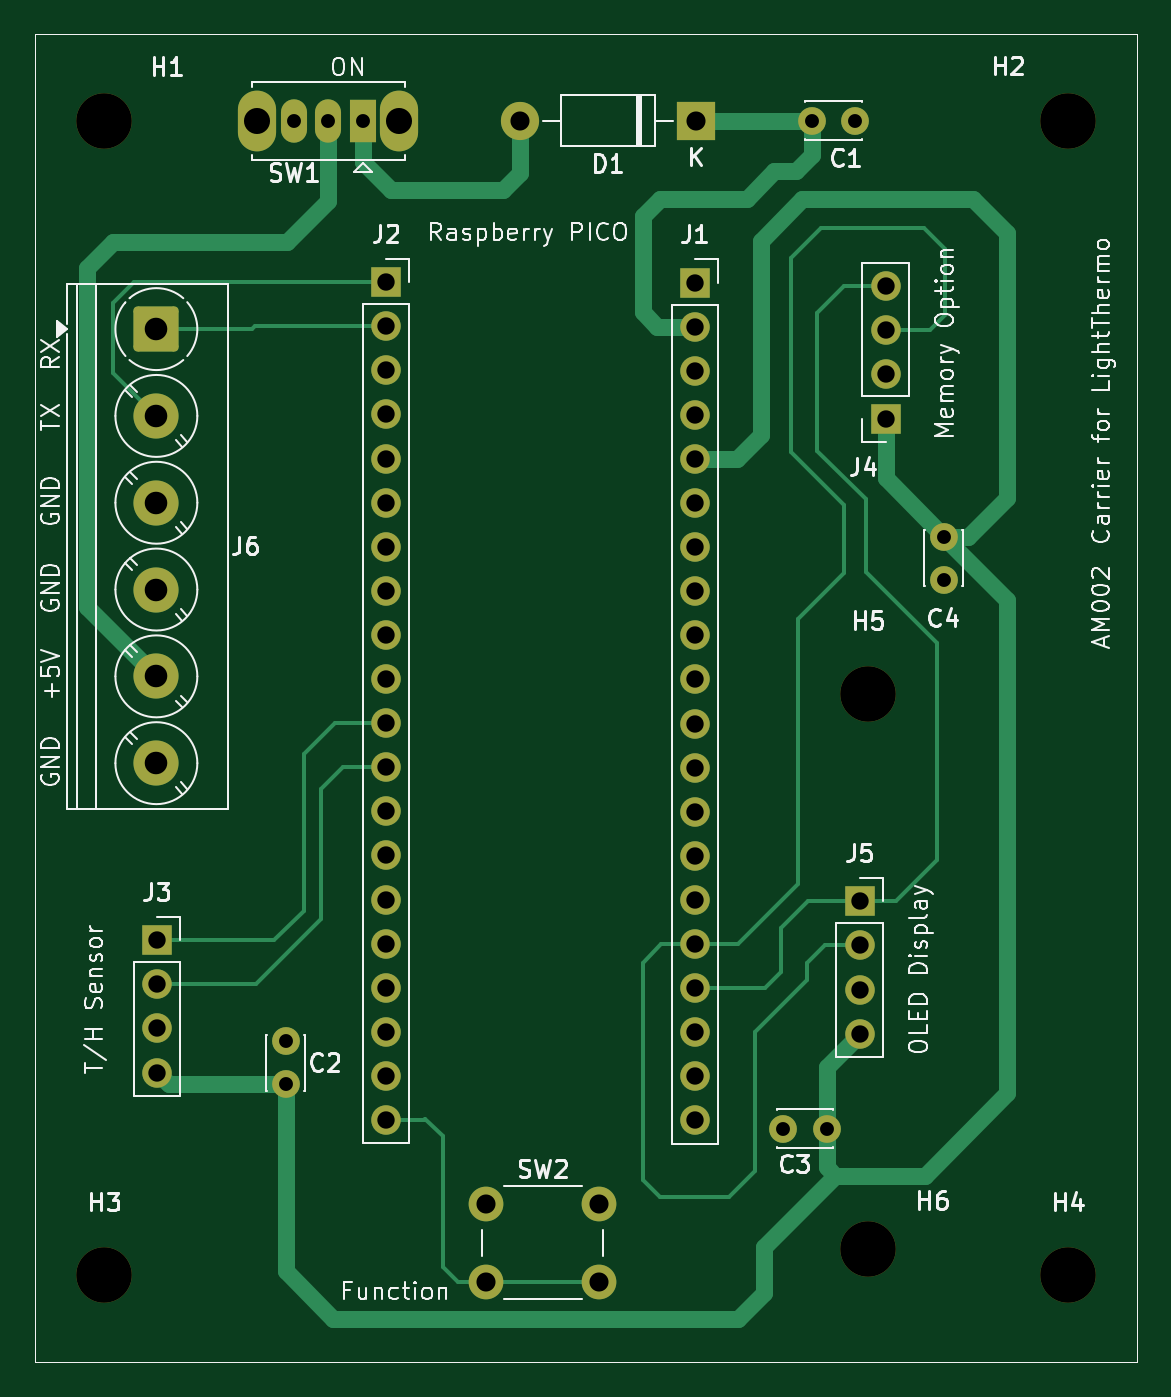
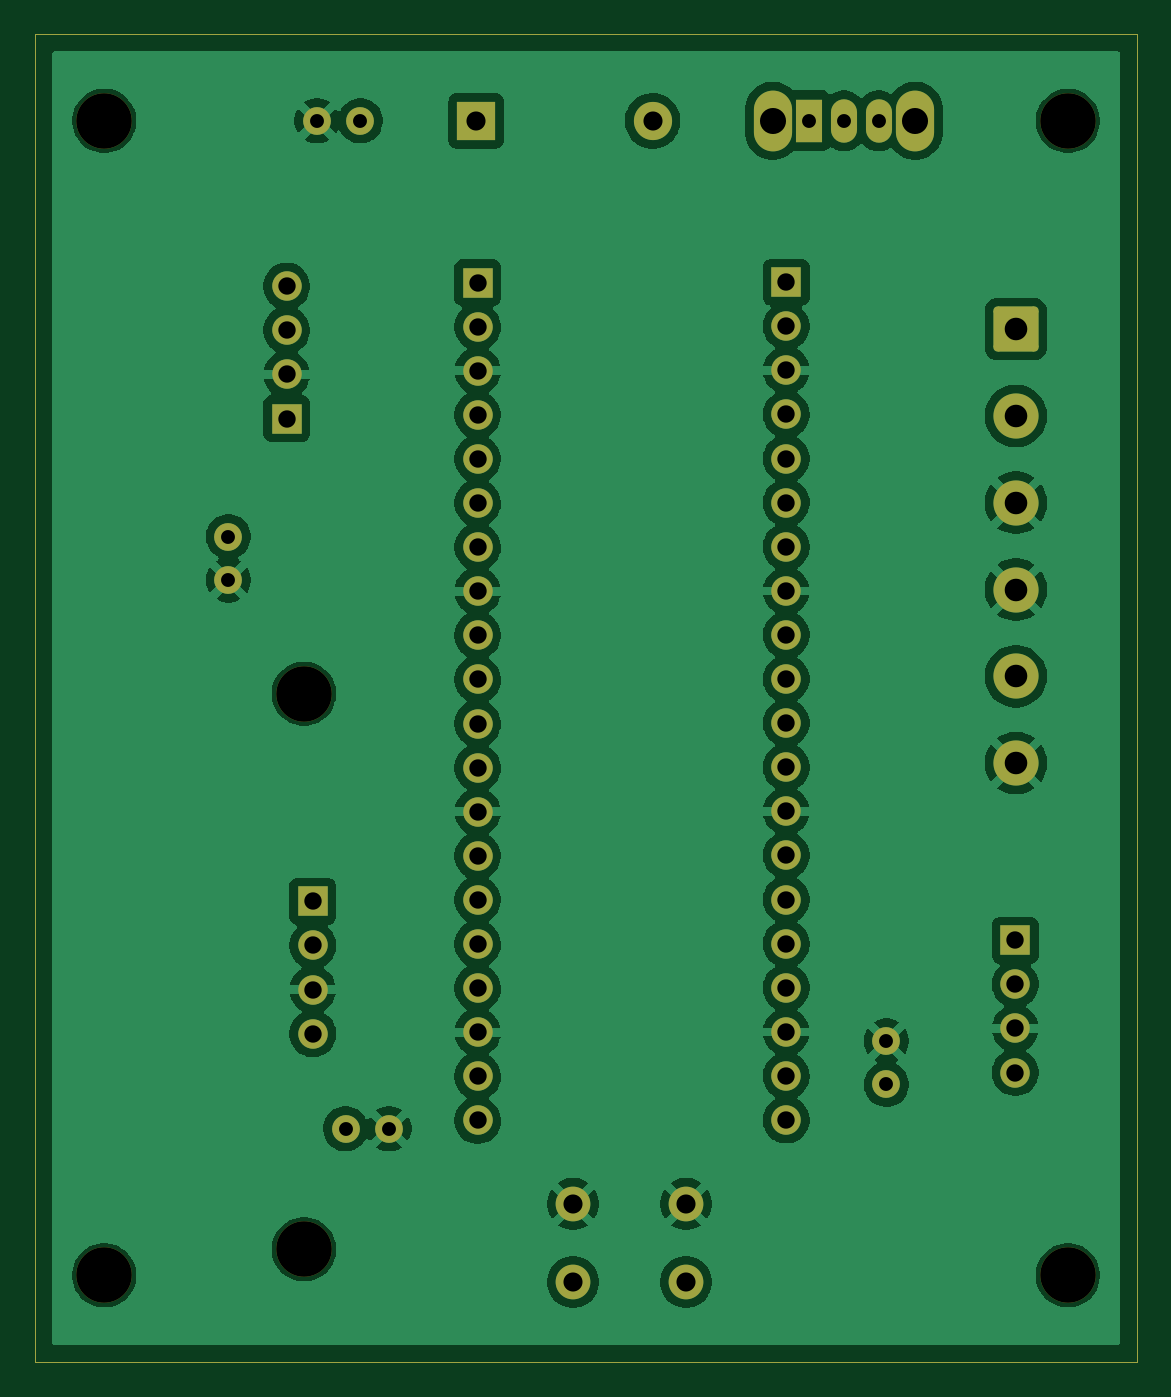
Circuit board: 6 layer files. Board 63.5 x 76.5 mm.
- bottom_copper: lightThermo-B_Cu.gbr (124291 bytes)
- bottom_mask: lightThermo-B_Mask.gbr (4349 bytes)
- top_copper: lightThermo-F_Cu.gbr (14183 bytes)
- top_mask: lightThermo-F_Mask.gbr (4349 bytes)
- top_silk: lightThermo-F_Silkscreen.gbr (65503 bytes)
- drill: lightThermo.drl (1936 bytes)

=== bottom_copper: lightThermo-B_Cu.gbr (124291 bytes, source omitted) ===
=== bottom_mask: lightThermo-B_Mask.gbr ===
G04 #@! TF.GenerationSoftware,KiCad,Pcbnew,9.0.0*
G04 #@! TF.CreationDate,2025-03-16T21:41:20+01:00*
G04 #@! TF.ProjectId,lightThermo,6c696768-7454-4686-9572-6d6f2e6b6963,1.0*
G04 #@! TF.SameCoordinates,PX47868c0PY7d687e0*
G04 #@! TF.FileFunction,Soldermask,Bot*
G04 #@! TF.FilePolarity,Negative*
%FSLAX46Y46*%
G04 Gerber Fmt 4.6, Leading zero omitted, Abs format (unit mm)*
G04 Created by KiCad (PCBNEW 9.0.0) date 2025-03-16 21:41:20*
%MOMM*%
%LPD*%
G01*
G04 APERTURE LIST*
G04 Aperture macros list*
%AMRoundRect*
0 Rectangle with rounded corners*
0 $1 Rounding radius*
0 $2 $3 $4 $5 $6 $7 $8 $9 X,Y pos of 4 corners*
0 Add a 4 corners polygon primitive as box body*
4,1,4,$2,$3,$4,$5,$6,$7,$8,$9,$2,$3,0*
0 Add four circle primitives for the rounded corners*
1,1,$1+$1,$2,$3*
1,1,$1+$1,$4,$5*
1,1,$1+$1,$6,$7*
1,1,$1+$1,$8,$9*
0 Add four rect primitives between the rounded corners*
20,1,$1+$1,$2,$3,$4,$5,0*
20,1,$1+$1,$4,$5,$6,$7,0*
20,1,$1+$1,$6,$7,$8,$9,0*
20,1,$1+$1,$8,$9,$2,$3,0*%
G04 Aperture macros list end*
%ADD10C,1.600000*%
%ADD11C,3.200000*%
%ADD12R,2.200000X2.200000*%
%ADD13O,2.200000X2.200000*%
%ADD14R,1.700000X1.700000*%
%ADD15O,1.700000X1.700000*%
%ADD16O,2.200000X3.500000*%
%ADD17R,1.500000X2.500000*%
%ADD18O,1.500000X2.500000*%
%ADD19C,2.000000*%
%ADD20RoundRect,0.250000X-1.050000X1.050000X-1.050000X-1.050000X1.050000X-1.050000X1.050000X1.050000X0*%
%ADD21C,2.600000*%
G04 #@! TA.AperFunction,Profile*
%ADD22C,0.050000*%
G04 #@! TD*
G04 APERTURE END LIST*
D10*
G04 #@! TO.C,C3*
X45600000Y13450000D03*
X43100000Y13450000D03*
G04 #@! TD*
D11*
G04 #@! TO.C,H3*
X4000000Y5000000D03*
G04 #@! TD*
D12*
G04 #@! TO.C,D1*
X38080000Y71500000D03*
D13*
X27920000Y71500000D03*
G04 #@! TD*
D10*
G04 #@! TO.C,C4*
X52350000Y47550000D03*
X52350000Y45050000D03*
G04 #@! TD*
D14*
G04 #@! TO.C,J3*
X7025000Y24300000D03*
D15*
X7025000Y21760000D03*
X7025000Y19220000D03*
X7025000Y16680000D03*
G04 #@! TD*
D10*
G04 #@! TO.C,C1*
X47250000Y71500000D03*
X44750000Y71500000D03*
G04 #@! TD*
D14*
G04 #@! TO.C,J2*
X20220000Y62205000D03*
D15*
X20220000Y59665000D03*
X20220000Y57125000D03*
X20220000Y54585000D03*
X20220000Y52045000D03*
X20220000Y49505000D03*
X20220000Y46965000D03*
X20220000Y44425000D03*
X20220000Y41885000D03*
X20220000Y39345000D03*
X20220000Y36805000D03*
X20220000Y34265000D03*
X20220000Y31725000D03*
X20220000Y29185000D03*
X20220000Y26645000D03*
X20220000Y24105000D03*
X20220000Y21565000D03*
X20220000Y19025000D03*
X20220000Y16485000D03*
X20220000Y13945000D03*
G04 #@! TD*
D14*
G04 #@! TO.C,J4*
X49000000Y54350000D03*
D15*
X49000000Y56890000D03*
X49000000Y59430000D03*
X49000000Y61970000D03*
G04 #@! TD*
D11*
G04 #@! TO.C,H4*
X59500000Y5000000D03*
G04 #@! TD*
G04 #@! TO.C,H1*
X4000000Y71500000D03*
G04 #@! TD*
D10*
G04 #@! TO.C,C2*
X14450000Y18500000D03*
X14450000Y16000000D03*
G04 #@! TD*
D14*
G04 #@! TO.C,J1*
X38000000Y62180000D03*
D15*
X38000000Y59640000D03*
X38000000Y57100000D03*
X38000000Y54560000D03*
X38000000Y52020000D03*
X38000000Y49480000D03*
X38000000Y46940000D03*
X38000000Y44400000D03*
X38000000Y41860000D03*
X38000000Y39320000D03*
X38000000Y36780000D03*
X38000000Y34240000D03*
X38000000Y31700000D03*
X38000000Y29160000D03*
X38000000Y26620000D03*
X38000000Y24080000D03*
X38000000Y21540000D03*
X38000000Y19000000D03*
X38000000Y16460000D03*
X38000000Y13920000D03*
G04 #@! TD*
D11*
G04 #@! TO.C,H2*
X59500000Y71500000D03*
G04 #@! TD*
D16*
G04 #@! TO.C,SW1*
X21000000Y71500000D03*
X12800000Y71500000D03*
D17*
X18900000Y71500000D03*
D18*
X16900000Y71500000D03*
X14900000Y71500000D03*
G04 #@! TD*
D11*
G04 #@! TO.C,H6*
X48000000Y6500000D03*
G04 #@! TD*
G04 #@! TO.C,H5*
X48000000Y38500000D03*
G04 #@! TD*
D19*
G04 #@! TO.C,SW2*
X26000000Y9120000D03*
X32500000Y9120000D03*
X26000000Y4620000D03*
X32500000Y4620000D03*
G04 #@! TD*
D20*
G04 #@! TO.C,J6*
X7000000Y59500000D03*
D21*
X7000000Y54500000D03*
X7000000Y49500000D03*
X7000000Y44500000D03*
X7000000Y39500000D03*
X7000000Y34500000D03*
G04 #@! TD*
D14*
G04 #@! TO.C,J5*
X47500000Y26540000D03*
D15*
X47500000Y24000000D03*
X47500000Y21460000D03*
X47500000Y18920000D03*
G04 #@! TD*
D22*
X0Y76500000D02*
X63500000Y76500000D01*
X63500000Y0D01*
X0Y0D01*
X0Y76500000D01*
M02*

=== top_copper: lightThermo-F_Cu.gbr (14183 bytes, source omitted) ===
=== top_mask: lightThermo-F_Mask.gbr ===
G04 #@! TF.GenerationSoftware,KiCad,Pcbnew,9.0.0*
G04 #@! TF.CreationDate,2025-03-16T21:41:20+01:00*
G04 #@! TF.ProjectId,lightThermo,6c696768-7454-4686-9572-6d6f2e6b6963,1.0*
G04 #@! TF.SameCoordinates,PX47868c0PY7d687e0*
G04 #@! TF.FileFunction,Soldermask,Top*
G04 #@! TF.FilePolarity,Negative*
%FSLAX46Y46*%
G04 Gerber Fmt 4.6, Leading zero omitted, Abs format (unit mm)*
G04 Created by KiCad (PCBNEW 9.0.0) date 2025-03-16 21:41:20*
%MOMM*%
%LPD*%
G01*
G04 APERTURE LIST*
G04 Aperture macros list*
%AMRoundRect*
0 Rectangle with rounded corners*
0 $1 Rounding radius*
0 $2 $3 $4 $5 $6 $7 $8 $9 X,Y pos of 4 corners*
0 Add a 4 corners polygon primitive as box body*
4,1,4,$2,$3,$4,$5,$6,$7,$8,$9,$2,$3,0*
0 Add four circle primitives for the rounded corners*
1,1,$1+$1,$2,$3*
1,1,$1+$1,$4,$5*
1,1,$1+$1,$6,$7*
1,1,$1+$1,$8,$9*
0 Add four rect primitives between the rounded corners*
20,1,$1+$1,$2,$3,$4,$5,0*
20,1,$1+$1,$4,$5,$6,$7,0*
20,1,$1+$1,$6,$7,$8,$9,0*
20,1,$1+$1,$8,$9,$2,$3,0*%
G04 Aperture macros list end*
%ADD10C,1.600000*%
%ADD11C,3.200000*%
%ADD12R,2.200000X2.200000*%
%ADD13O,2.200000X2.200000*%
%ADD14R,1.700000X1.700000*%
%ADD15O,1.700000X1.700000*%
%ADD16O,2.200000X3.500000*%
%ADD17R,1.500000X2.500000*%
%ADD18O,1.500000X2.500000*%
%ADD19C,2.000000*%
%ADD20RoundRect,0.250000X-1.050000X1.050000X-1.050000X-1.050000X1.050000X-1.050000X1.050000X1.050000X0*%
%ADD21C,2.600000*%
G04 #@! TA.AperFunction,Profile*
%ADD22C,0.050000*%
G04 #@! TD*
G04 APERTURE END LIST*
D10*
G04 #@! TO.C,C3*
X45600000Y13450000D03*
X43100000Y13450000D03*
G04 #@! TD*
D11*
G04 #@! TO.C,H3*
X4000000Y5000000D03*
G04 #@! TD*
D12*
G04 #@! TO.C,D1*
X38080000Y71500000D03*
D13*
X27920000Y71500000D03*
G04 #@! TD*
D10*
G04 #@! TO.C,C4*
X52350000Y47550000D03*
X52350000Y45050000D03*
G04 #@! TD*
D14*
G04 #@! TO.C,J3*
X7025000Y24300000D03*
D15*
X7025000Y21760000D03*
X7025000Y19220000D03*
X7025000Y16680000D03*
G04 #@! TD*
D10*
G04 #@! TO.C,C1*
X47250000Y71500000D03*
X44750000Y71500000D03*
G04 #@! TD*
D14*
G04 #@! TO.C,J2*
X20220000Y62205000D03*
D15*
X20220000Y59665000D03*
X20220000Y57125000D03*
X20220000Y54585000D03*
X20220000Y52045000D03*
X20220000Y49505000D03*
X20220000Y46965000D03*
X20220000Y44425000D03*
X20220000Y41885000D03*
X20220000Y39345000D03*
X20220000Y36805000D03*
X20220000Y34265000D03*
X20220000Y31725000D03*
X20220000Y29185000D03*
X20220000Y26645000D03*
X20220000Y24105000D03*
X20220000Y21565000D03*
X20220000Y19025000D03*
X20220000Y16485000D03*
X20220000Y13945000D03*
G04 #@! TD*
D14*
G04 #@! TO.C,J4*
X49000000Y54350000D03*
D15*
X49000000Y56890000D03*
X49000000Y59430000D03*
X49000000Y61970000D03*
G04 #@! TD*
D11*
G04 #@! TO.C,H4*
X59500000Y5000000D03*
G04 #@! TD*
G04 #@! TO.C,H1*
X4000000Y71500000D03*
G04 #@! TD*
D10*
G04 #@! TO.C,C2*
X14450000Y18500000D03*
X14450000Y16000000D03*
G04 #@! TD*
D14*
G04 #@! TO.C,J1*
X38000000Y62180000D03*
D15*
X38000000Y59640000D03*
X38000000Y57100000D03*
X38000000Y54560000D03*
X38000000Y52020000D03*
X38000000Y49480000D03*
X38000000Y46940000D03*
X38000000Y44400000D03*
X38000000Y41860000D03*
X38000000Y39320000D03*
X38000000Y36780000D03*
X38000000Y34240000D03*
X38000000Y31700000D03*
X38000000Y29160000D03*
X38000000Y26620000D03*
X38000000Y24080000D03*
X38000000Y21540000D03*
X38000000Y19000000D03*
X38000000Y16460000D03*
X38000000Y13920000D03*
G04 #@! TD*
D11*
G04 #@! TO.C,H2*
X59500000Y71500000D03*
G04 #@! TD*
D16*
G04 #@! TO.C,SW1*
X21000000Y71500000D03*
X12800000Y71500000D03*
D17*
X18900000Y71500000D03*
D18*
X16900000Y71500000D03*
X14900000Y71500000D03*
G04 #@! TD*
D11*
G04 #@! TO.C,H6*
X48000000Y6500000D03*
G04 #@! TD*
G04 #@! TO.C,H5*
X48000000Y38500000D03*
G04 #@! TD*
D19*
G04 #@! TO.C,SW2*
X26000000Y9120000D03*
X32500000Y9120000D03*
X26000000Y4620000D03*
X32500000Y4620000D03*
G04 #@! TD*
D20*
G04 #@! TO.C,J6*
X7000000Y59500000D03*
D21*
X7000000Y54500000D03*
X7000000Y49500000D03*
X7000000Y44500000D03*
X7000000Y39500000D03*
X7000000Y34500000D03*
G04 #@! TD*
D14*
G04 #@! TO.C,J5*
X47500000Y26540000D03*
D15*
X47500000Y24000000D03*
X47500000Y21460000D03*
X47500000Y18920000D03*
G04 #@! TD*
D22*
X0Y76500000D02*
X63500000Y76500000D01*
X63500000Y0D01*
X0Y0D01*
X0Y76500000D01*
M02*

=== top_silk: lightThermo-F_Silkscreen.gbr (65503 bytes, source omitted) ===
=== drill: lightThermo.drl ===
M48
; DRILL file {KiCad 9.0.0} date 2025-03-16T21:41:08+0100
; FORMAT={-:-/ absolute / inch / decimal}
; #@! TF.CreationDate,2025-03-16T21:41:08+01:00
; #@! TF.GenerationSoftware,Kicad,Pcbnew,9.0.0
; #@! TF.FileFunction,MixedPlating,1,2
FMAT,2
INCH
; #@! TA.AperFunction,Plated,PTH,ComponentDrill
T1C0.0315
; #@! TA.AperFunction,Plated,PTH,ComponentDrill
T2C0.0394
; #@! TA.AperFunction,Plated,PTH,ComponentDrill
T3C0.0433
; #@! TA.AperFunction,Plated,PTH,ComponentDrill
T4C0.0512
; #@! TA.AperFunction,Plated,PTH,ComponentDrill
T5C0.0591
; #@! TA.AperFunction,NonPlated,NPTH,ComponentDrill
T6C0.1260
%
G90
G05
T1
X0.5689Y0.7283
X0.5689Y0.6299
X0.5866Y2.815
X0.6654Y2.815
X0.7441Y2.815
X1.6969Y0.5295
X1.7618Y2.815
X1.7953Y0.5295
X1.8602Y2.815
X2.061Y1.872
X2.061Y1.7736
T2
X0.2766Y0.9567
X0.2766Y0.8567
X0.2766Y0.7567
X0.2766Y0.6567
X0.7961Y2.449
X0.7961Y2.349
X0.7961Y2.249
X0.7961Y2.149
X0.7961Y2.049
X0.7961Y1.949
X0.7961Y1.849
X0.7961Y1.749
X0.7961Y1.649
X0.7961Y1.549
X0.7961Y1.449
X0.7961Y1.349
X0.7961Y1.249
X0.7961Y1.149
X0.7961Y1.049
X0.7961Y0.949
X0.7961Y0.849
X0.7961Y0.749
X0.7961Y0.649
X0.7961Y0.549
X1.4961Y2.448
X1.4961Y2.348
X1.4961Y2.248
X1.4961Y2.148
X1.4961Y2.048
X1.4961Y1.948
X1.4961Y1.848
X1.4961Y1.748
X1.4961Y1.648
X1.4961Y1.548
X1.4961Y1.448
X1.4961Y1.348
X1.4961Y1.248
X1.4961Y1.148
X1.4961Y1.048
X1.4961Y0.948
X1.4961Y0.848
X1.4961Y0.748
X1.4961Y0.648
X1.4961Y0.548
X1.8701Y1.0449
X1.8701Y0.9449
X1.8701Y0.8449
X1.8701Y0.7449
X1.9291Y2.4398
X1.9291Y2.3398
X1.9291Y2.2398
X1.9291Y2.1398
T3
X1.0236Y0.3591
X1.0236Y0.1819
X1.0992Y2.815
X1.2795Y0.3591
X1.2795Y0.1819
X1.4992Y2.815
T4
X0.2756Y2.3425
X0.2756Y2.1457
X0.2756Y1.9488
X0.2756Y1.752
X0.2756Y1.5551
X0.2756Y1.3583
T5
X0.5039Y2.815
X0.8268Y2.815
T6
X0.1575Y2.815
X0.1575Y0.1969
X1.8898Y1.5157
X1.8898Y0.2559
X2.3425Y2.815
X2.3425Y0.1969
M30

